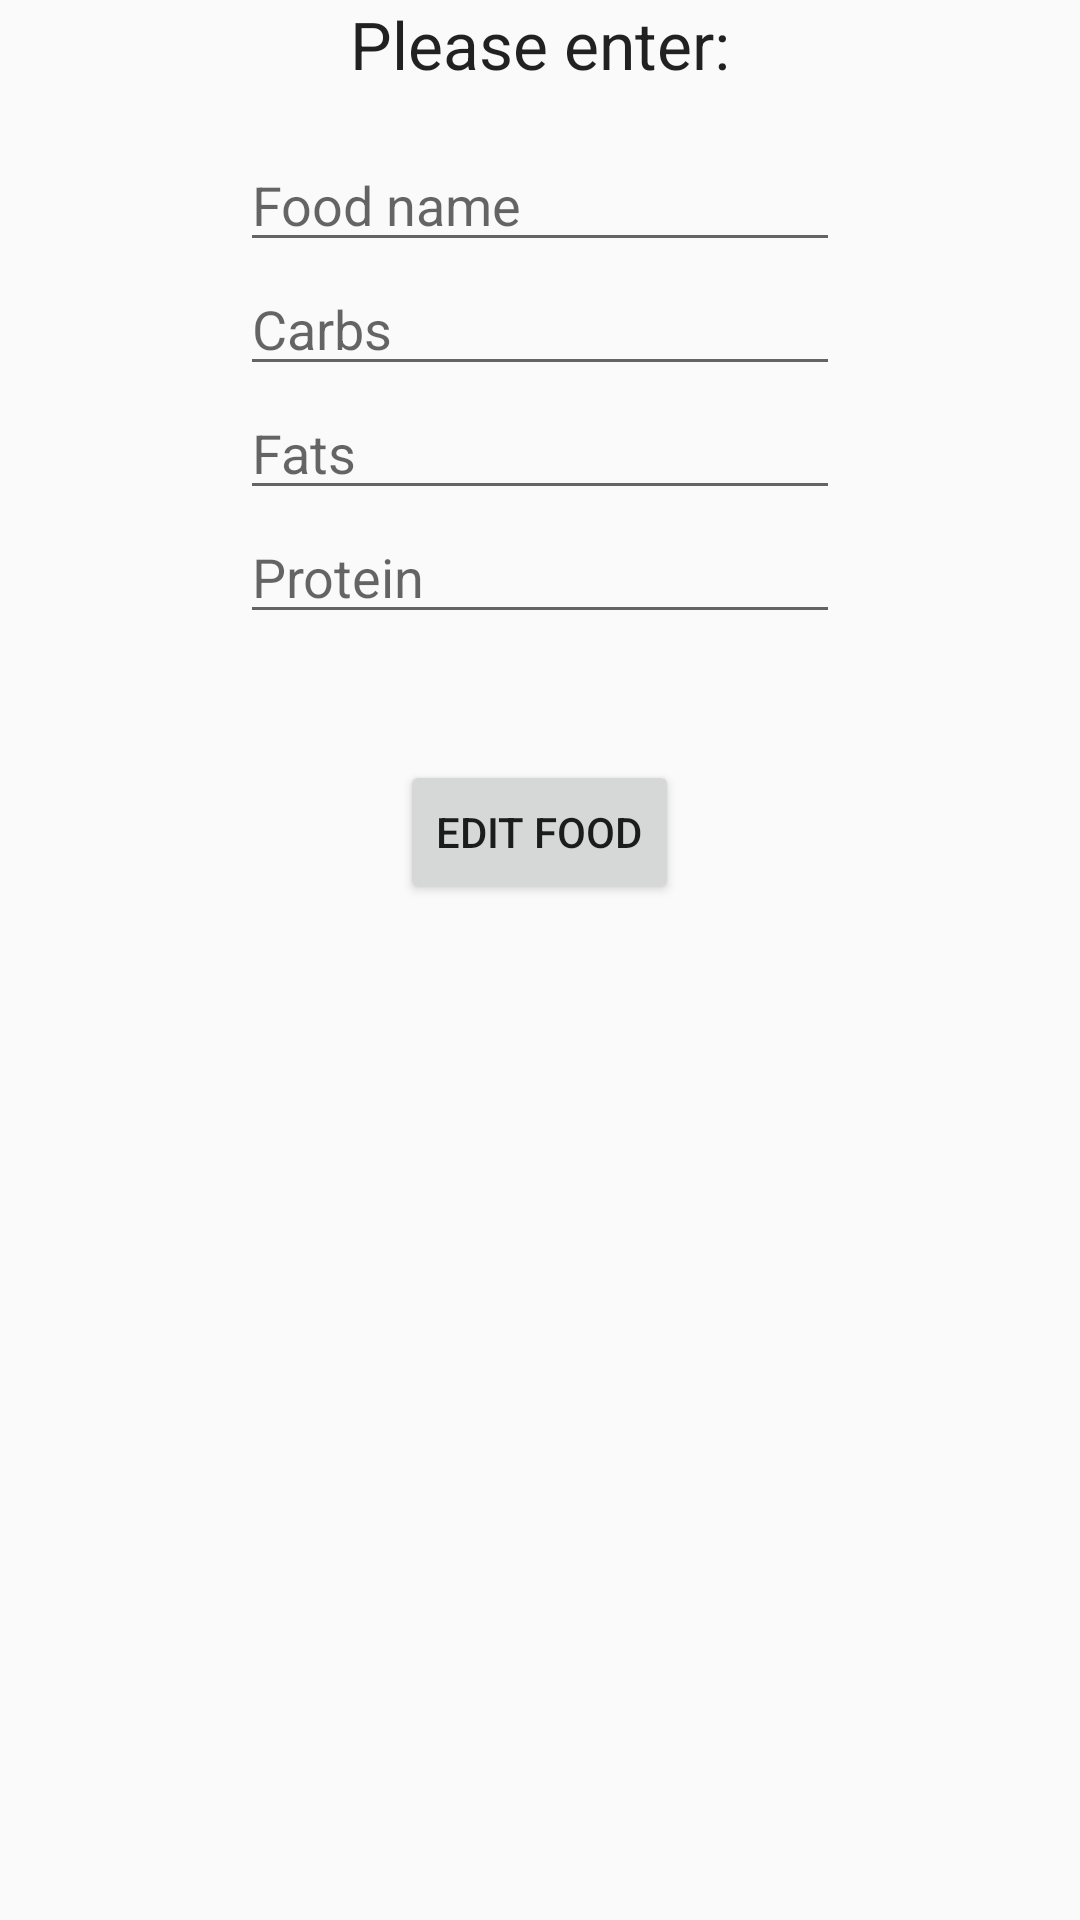

The Android layout XML behind this screen, and the referenced resources:
<!-- AndroidManifest.xml: application theme android:Theme.Material.Light -->
<!-- res/layout/activity_edit_food.xml -->
<?xml version="1.0" encoding="utf-8"?>
<RelativeLayout xmlns:android="http://schemas.android.com/apk/res/android"
    xmlns:tools="http://schemas.android.com/tools" android:layout_width="match_parent"
    android:layout_height="match_parent" android:paddingLeft="@dimen/activity_horizontal_margin"
    android:paddingRight="@dimen/activity_horizontal_margin"
    android:paddingTop="@dimen/activity_vertical_margin"
    android:paddingBottom="@dimen/activity_vertical_margin"
    tools:context="nigelmcintyre.login.editFood"
    android:onClick="onEditFoodClicked">

    <EditText
        android:layout_width="wrap_content"
        android:layout_height="wrap_content"
        android:id="@+id/inputEditFoodName"
        android:layout_alignParentTop="true"
        android:layout_centerHorizontal="true"
        android:layout_marginTop="46dp"
        android:hint="Food name"
        android:width="200dp" />

    <TextView
        android:layout_width="wrap_content"
        android:layout_height="wrap_content"
        android:textAppearance="?android:attr/textAppearanceLarge"
        android:text="Please enter:"
        android:id="@+id/textView7"
        android:layout_alignParentTop="true"
        android:layout_centerHorizontal="true" />

    <EditText
        android:layout_width="wrap_content"
        android:layout_height="wrap_content"
        android:id="@+id/inputEditFoodCarbs"
        android:hint="Carbs"
        android:width="200dp"
        android:layout_below="@+id/inputEditFoodName"
        android:layout_centerHorizontal="true" />

    <EditText
        android:layout_width="wrap_content"
        android:layout_height="wrap_content"
        android:id="@+id/inputEditFoodFats"
        android:hint="Fats"
        android:width="200dp"
        android:layout_below="@+id/inputEditFoodCarbs"
        android:layout_alignLeft="@+id/inputEditFoodCarbs"
        android:layout_alignStart="@+id/inputEditFoodCarbs" />

    <EditText
        android:layout_width="wrap_content"
        android:layout_height="wrap_content"
        android:id="@+id/inputFoodEditProtein"
        android:hint="Protein"
        android:width="200dp"
        android:layout_below="@+id/inputEditFoodFats"
        android:layout_alignRight="@+id/inputEditFoodFats"
        android:layout_alignEnd="@+id/inputEditFoodFats" />

    <Button
        android:layout_width="wrap_content"
        android:layout_height="wrap_content"
        android:text="Edit Food"
        android:id="@+id/editFoodButton"
        android:layout_marginTop="42dp"
        android:layout_below="@+id/inputFoodEditProtein"
        android:layout_centerHorizontal="true"
        android:onClick="onEditFoodClicked" />

</RelativeLayout>
<!-- resources referenced by this layout -->
<resources>

</resources>
